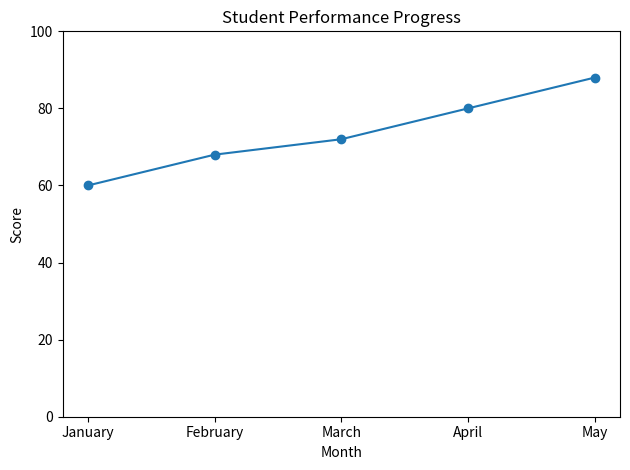

Recreate this plot in Python.
# Line Chart with Matplotlib
# Author: Umar Gambo

import matplotlib.pyplot as plt

months = ["January", "February", "March", "April", "May"]
scores = [60, 68, 72, 80, 88]

plt.plot(months, scores, marker="o")

plt.title("Student Performance Progress")
plt.xlabel("Month")
plt.ylabel("Score")

plt.ylim(0, 100)

plt.tight_layout()
plt.show()
